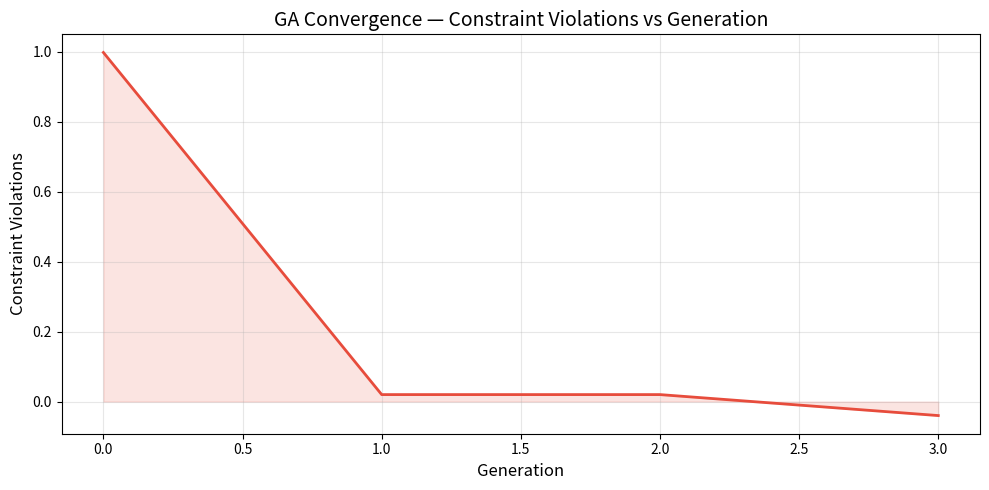

Write Python code to recreate this figure.
"""
Course Timetable Scheduling using a Genetic Algorithm (GA)
==========================================================

This script schedules n courses into m rooms across k time slots while
satisfying hard constraints (no room-time clashes, no professor conflicts,
no student-group conflicts).  A penalty-based fitness function drives the
GA toward a conflict-free timetable.

Author : AI-generated demo
Date   : 2026-03-17
"""
import random
import copy
from typing import List, Tuple
import matplotlib
matplotlib.use("Agg")  # non-interactive backend so the script works headless
import matplotlib.pyplot as plt

# ──────────────────────────────────────────────────────────────────────────────
# 1.  DEFAULT / SAMPLE DATA
# ──────────────────────────────────────────────────────────────────────────────

DEFAULT_COURSES = [
    ("Math 101",     "Prof. Smith",   "Computer Science", "Div A", 30),
    ("Physics 201",  "Prof. Johnson", "ICT", "Div B", 25),
    ("CS 301",       "Prof. Smith",   "Computer Science", "Div A", 35),
    ("English 101",  "Prof. Davis",   "General Science", "Div C", 40),
    ("History 202",  "Prof. Johnson", "General Science", "Div C", 20),
]

DEFAULT_ROOMS = [
    ("Room 1", 30),
    ("Room 2", 40),
    ("Room 3", 25),
]

DEFAULT_TIME_SLOTS = [
    "Mon 9-10",
    "Mon 11-12",
    "Tue 9-10",
    "Tue 11-12",
]


class TimetableGA:
    def __init__(self, courses=None, rooms=None, timeslots=None, 
                 pop_size=100, mutation_rate=0.05, crossover_rate=0.8, 
                 num_generations=500, tournament_k=3):
        self.courses = courses if courses is not None else DEFAULT_COURSES
        self.rooms = rooms if rooms is not None else DEFAULT_ROOMS
        self.timeslots = timeslots if timeslots is not None else DEFAULT_TIME_SLOTS
        
        self.num_courses = len(self.courses)
        self.num_rooms = len(self.rooms)
        self.num_timeslots = len(self.timeslots)
        
        self.pop_size = int(pop_size)
        self.mutation_rate = float(mutation_rate)
        self.crossover_rate = float(crossover_rate)
        self.num_generations = int(num_generations)
        self.tournament_k = int(tournament_k)

    def create_random_chromosome(self):
        return [
            (random.randint(0, self.num_rooms - 1), random.randint(0, self.num_timeslots - 1))
            for _ in range(self.num_courses)
        ]

    def initialize_population(self):
        return [self.create_random_chromosome() for _ in range(self.pop_size)]

    def evaluate_fitness(self, chromosome: List[Tuple[int, int]]):
        hard_penalties = 0
        soft_score = 0
        
        # Track daily schedules for optimization
        # room_usage[day][room] = count
        room_usage = {}
        # group_schedule[(branch, division)][day] = [(time_slot_index, room_index)]
        group_schedule = {}
        # prof_schedule[prof][day] = [time_slot_index]
        prof_schedule = {}
        # course_schedule[course_name][day] = [time_slot_index]
        course_schedule = {}

        # First pass: check hard constraints and populate daily tracking
        for i in range(self.num_courses):
            room_i, slot_i = chromosome[i]
            c_name  = self.courses[i][0]
            prof_i  = self.courses[i][1]
            branch_i = self.courses[i][2]
            div_i    = self.courses[i][3]
            cap_i   = self.courses[i][4]
            
            group_i = (branch_i, div_i)
            
            # Extract day from timeslot string (e.g. "Mon" from "Mon 9-10")
            ts_str = self.timeslots[slot_i]
            day = ts_str.split(" ")[0] if " " in ts_str else "Unknown"

            # Track Room Usage (Energy Efficiency)
            if day not in room_usage: room_usage[day] = {}
            room_usage[day][room_i] = room_usage[day].get(room_i, 0) + 1

            # Track Group Schedule (Room Affinity & Gaps)
            if group_i not in group_schedule: group_schedule[group_i] = {}
            if day not in group_schedule[group_i]: group_schedule[group_i][day] = []
            group_schedule[group_i][day].append((slot_i, room_i))
            
            # Track Prof Schedule (Gaps)
            if prof_i not in prof_schedule: prof_schedule[prof_i] = {}
            if day not in prof_schedule[prof_i]: prof_schedule[prof_i][day] = []
            prof_schedule[prof_i][day].append(slot_i)
            
            # Track Course Schedule (Consecutive classes)
            if c_name not in course_schedule: course_schedule[c_name] = {}
            if day not in course_schedule[c_name]: course_schedule[c_name][day] = []
            course_schedule[c_name][day].append(slot_i)

            # Hard Constraint: Capacity
            if int(cap_i) > int(self.rooms[room_i][1]):
                hard_penalties += 1

            for j in range(i + 1, self.num_courses):
                room_j, slot_j = chromosome[j]
                if slot_i != slot_j:
                    continue

                # Hard Constraint: Room conflict
                if room_i == room_j:
                    hard_penalties += 1

                # Hard Constraint: Professor conflict
                prof_j = self.courses[j][1]
                if prof_i == prof_j:
                    hard_penalties += 1

                # Hard Constraint: Student group conflict (Branch AND Division must match)
                branch_j = self.courses[j][2]
                div_j    = self.courses[j][3]
                if branch_i == branch_j and div_i == div_j:
                    hard_penalties += 1

        # Second Pass: Calculate Soft Constraints
        
        # 1. Energy Efficiency: Penalize isolated classes in a room on a given day
        for day, rooms_dict in room_usage.items():
            for room, count in rooms_dict.items():
                if count == 1:
                    soft_score -= 2.0 # Penalty for turning on AC/Lights for just 1 class
                elif count > 2:
                    soft_score += (count * 0.5) # Bonus for highly utilizing a room
                    
        # 2. Time Efficiency (Gaps) & Room Affinity for Student Groups
        for group, days in group_schedule.items():
            for day, classes in days.items():
                classes_list: List[Tuple[int, int]] = classes
                if len(classes_list) > 1:
                    # Sort classes by time slot index
                    classes_list.sort(key=lambda x: int(x[0]))
                    # Check for gaps
                    for k in range(len(classes_list) - 1):
                        gap = int(classes_list[k+1][0]) - int(classes_list[k][0])
                        if gap > 1:
                            soft_score -= float(gap) # Penalize idle time
                    # Check room affinity
                    rooms_visited = set([c[1] for c in classes_list])
                    if len(rooms_visited) == 1:
                        soft_score += 3.0 # Big bonus if group stays in exact same room all day

        # 3. Prof Gap Minimization
        for prof, prof_days in prof_schedule.items():
            for day, slots in prof_days.items():
                slots_list: List[int] = slots
                if len(slots_list) > 1:
                    slots_list.sort(key=lambda x: int(x))
                    for k in range(len(slots_list) - 1):
                        gap = int(slots_list[k+1]) - int(slots_list[k])
                        if gap > 1:
                            soft_score -= float(gap)

        # 4. Consecutive course blocks (2-Hour blocks for same course)
        for course, course_days in course_schedule.items():
            for day, c_slots in course_days.items():
                c_slots_list: List[int] = c_slots
                if len(c_slots_list) > 1:
                    c_slots_list.sort(key=lambda x: int(x))
                    for k in range(len(c_slots_list) - 1):
                        if int(c_slots_list[k+1]) - int(c_slots_list[k]) == 1:
                            soft_score += 4.0 # Huge bonus for merging class times consecutively
                        else:
                            soft_score -= 2.0 # Penalty for splitting same course across the day disjointedly

        # Fitness Calculation (0 is perfect hard constraints, then graded by soft score)
        if hard_penalties == 0:
            return 0.0 + (float(soft_score) * 0.01)
        else:
            return -float(hard_penalties) + (float(soft_score) * 0.001)

    def tournament_selection(self, population, fitnesses):
        indices = random.sample(range(len(population)), self.tournament_k)
        best_idx = max(indices, key=lambda idx: fitnesses[idx])
        return copy.deepcopy(population[best_idx])

    def single_point_crossover(self, parent1, parent2):
        if random.random() > self.crossover_rate:
            return copy.deepcopy(parent1), copy.deepcopy(parent2)

        point = random.randint(1, self.num_courses - 1) if self.num_courses > 1 else 1
        child1 = parent1[:point] + parent2[point:]
        child2 = parent2[:point] + parent1[point:]
        return child1, child2

    def mutate(self, chromosome):
        for i in range(len(chromosome)):
            if random.random() < self.mutation_rate:
                new_room = random.randint(0, self.num_rooms - 1)
                new_slot = random.randint(0, self.num_timeslots - 1)
                chromosome[i] = (new_room, new_slot)
        return chromosome

    def get_best(self, population, fitnesses):
        best_idx = max(range(len(population)), key=lambda i: fitnesses[i])
        return copy.deepcopy(population[best_idx]), fitnesses[best_idx]

    def run(self):
        population = self.initialize_population()
        best_overall = None
        best_overall_fit = float("-inf")
        fitness_history = []

        for gen in range(self.num_generations):
            fitnesses = [self.evaluate_fitness(ch) for ch in population]
            gen_best, gen_best_fit = self.get_best(population, fitnesses)
            
            if gen_best_fit > best_overall_fit:
                best_overall = gen_best
                best_overall_fit = gen_best_fit

            fitness_history.append(best_overall_fit)

            if gen % 50 == 0 or gen_best_fit == 0:
                print(f"Generation {gen:>4d} | Best fitness: {gen_best_fit}")

            if gen_best_fit >= 0:
                print(f"\n[OK] Conflict-free schedule found at generation {gen}!")
                print(f"[INFO] Optimized Soft Score: {gen_best_fit:.4f}")
                break

            new_population = [copy.deepcopy(gen_best)]
            while len(new_population) < self.pop_size:
                parent1 = self.tournament_selection(population, fitnesses)
                parent2 = self.tournament_selection(population, fitnesses)
                child1, child2 = self.single_point_crossover(parent1, parent2)
                child1 = self.mutate(child1)
                child2 = self.mutate(child2)
                new_population.append(child1)
                if len(new_population) < self.pop_size:
                    new_population.append(child2)

            population = new_population

        return best_overall, best_overall_fit, fitness_history


def run_ga_api(config_dict=None):
    if config_dict is None:
        config_dict = {}

    ga = TimetableGA(
        courses=config_dict.get("courses"),
        rooms=config_dict.get("rooms"),
        timeslots=config_dict.get("timeslots"),
        pop_size=config_dict.get("population_size", 100),
        mutation_rate=config_dict.get("mutation_rate", 0.05),
        crossover_rate=config_dict.get("crossover_rate", 0.8),
        num_generations=config_dict.get("max_generations", 500),
        tournament_k=config_dict.get("tournament_k", 3)
    )

    best_schedule, best_fitness, fitness_history = ga.run()

    schedule = []
    for i, (room_idx, slot_idx) in enumerate(best_schedule):
        schedule.append({
            "course":    ga.courses[i][0],
            "professor": ga.courses[i][1],
            "branch":    ga.courses[i][2],
            "division":  ga.courses[i][3],
            "capacity":  ga.courses[i][4],
            "room":      ga.rooms[room_idx][0],
            "room_cap":  ga.rooms[room_idx][1],
            "timeslot":  ga.timeslots[slot_idx],
        })

    grid = {
        ga.rooms[r][0]: {
            ga.timeslots[s]: [] for s in range(ga.num_timeslots)
        }
        for r in range(ga.num_rooms)
    }
    for i, (room_idx, slot_idx) in enumerate(best_schedule):
        grid[ga.rooms[room_idx][0]][ga.timeslots[slot_idx]].append(ga.courses[i][0])

    return {
        "schedule":        schedule,
        "grid":            grid,
        "rooms":           [r[0] for r in ga.rooms],
        "timeslots":       ga.timeslots,
        "fitness":         best_fitness,
        "violations":      0 if best_fitness >= 0 else int(abs(best_fitness)),
        "fitness_history": fitness_history,
        "generations_run": len(fitness_history),
        "config": {
            "population_size": ga.pop_size,
            "mutation_rate":   ga.mutation_rate,
            "crossover_rate":  ga.crossover_rate,
            "max_generations": ga.num_generations,
            "num_courses":     ga.num_courses,
            "num_rooms":       ga.num_rooms,
            "num_timeslots":   ga.num_timeslots,
        },
    }


def print_schedule(ga, chromosome):
    print("\n" + "=" * 65)
    print("  BEST SCHEDULE (Course → Room + Timeslot)")
    print("=" * 65)
    for i, (room_idx, slot_idx) in enumerate(chromosome):
        course_name = ga.courses[i][0]
        prof        = ga.courses[i][1]
        group       = ga.courses[i][2]
        room_name   = ga.rooms[room_idx][0]
        slot_name   = ga.timeslots[slot_idx]
        print(f"  {course_name:<14s} | {prof:<16s} | {group:<8s} "
              f"→  {room_name:<8s} @ {slot_name}")
    print("=" * 65)


def print_timetable_grid(ga, chromosome):
    grid = [[[] for _ in range(ga.num_timeslots)] for _ in range(ga.num_rooms)]
    for i, (room_idx, slot_idx) in enumerate(chromosome):
        grid[room_idx][slot_idx].append(ga.courses[i][0])

    col_width = max(len(ts) for ts in ga.timeslots) + 2
    cell_width = max(col_width, 14)
    label_width = max(len(r[0]) for r in ga.rooms) + 2

    print("\n" + "=" * (label_width + cell_width * ga.num_timeslots + ga.num_timeslots + 1))
    print("  TIMETABLE GRID (Rooms × Timeslots)")
    print("=" * (label_width + cell_width * ga.num_timeslots + ga.num_timeslots + 1))

    header = " " * label_width + "|"
    for ts in ga.timeslots:
        header += f" {ts:^{cell_width - 1}}|"
    print(header)
    print("-" * len(header))

    for r in range(ga.num_rooms):
        row = f" {ga.rooms[r][0]:<{label_width - 1}}|"
        for s in range(ga.num_timeslots):
            cell = ", ".join(grid[r][s]) if grid[r][s] else "---"
            row += f" {cell:^{cell_width - 1}}|"
        print(row)

    print("-" * len(header))


def plot_fitness(fitness_history: List[float]):
    plt.figure(figsize=(10, 5))
    violations = [-f for f in fitness_history]
    plt.plot(violations, linewidth=2, color="#e74c3c")
    plt.fill_between(range(len(violations)), violations, alpha=0.15, color="#e74c3c")
    plt.xlabel("Generation", fontsize=12)
    plt.ylabel("Constraint Violations", fontsize=12)
    plt.title("GA Convergence — Constraint Violations vs Generation", fontsize=14)
    plt.grid(True, alpha=0.3)
    plt.tight_layout()
    plt.savefig("fitness_convergence.png", dpi=150)
    print("\n[PLOT] Convergence plot saved to fitness_convergence.png")


if __name__ == "__main__":
    import sys
    import io
    sys.stdout = io.TextIOWrapper(sys.stdout.buffer, encoding='utf-8')
    ga = TimetableGA()
    print("╔══════════════════════════════════════════════════════════════╗")
    print("║   Course Timetable Scheduling — Genetic Algorithm Demo     ║")
    print("╠══════════════════════════════════════════════════════════════╣")
    print(f"║  Courses     : {ga.num_courses:<5d}                                      ║")
    print(f"║  Rooms       : {ga.num_rooms:<5d}                                      ║")
    print(f"║  Time Slots  : {ga.num_timeslots:<5d}                                      ║")
    print(f"║  Pop. Size   : {ga.pop_size:<5d}                                      ║")
    print(f"║  Generations : {ga.num_generations:<5d}                                      ║")
    print(f"║  Mutation    : {ga.mutation_rate:<5.2f}                                      ║")
    print(f"║  Crossover   : {ga.crossover_rate:<5.2f}                                      ║")
    print("╚══════════════════════════════════════════════════════════════╝\n")

    best_schedule, best_fitness, history = ga.run()

    print_schedule(ga, best_schedule)
    print_timetable_grid(ga, best_schedule)

    if best_fitness >= 0:
        print(f"\nA perfectly conflict-free schedule was found! (Soft Optimization Score: {best_fitness:.4f})")
    else:
        print(f"\n[WARNING] Best fitness achieved: {best_fitness:.4f}  "
              f"({int(abs(best_fitness))} hard violation(s) remaining)")

    plot_fitness(history)
